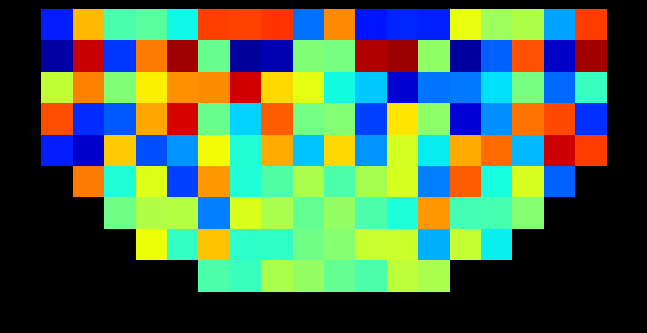

The matplotlib source for this figure: (Note: this script raises an exception after producing the figure.)
import numpy as np
import matplotlib.pyplot as plt
from numpy.linalg import norm
from scipy.integrate import solve_ivp
import matplotlib.cm as cm
np.set_printoptions(precision=2, suppress=True)


fig, ax = plt.subplots()
fig.set_facecolor('k')
ax.set_facecolor('k')
plt.subplots_adjust(0.01, 0.01, 0.99, 0.99)
plt.gca().set_aspect('equal')
plt.xticks([])
plt.yticks([])
ax.spines[:].set_visible(False)


G = 0.1
bounces = 10
N = 10
xx = np.linspace(-1, 1, 2 * N)
yy = np.linspace(0, -1, N)
X, Y = np.meshgrid(xx, yy)
Z = np.zeros([N, 2 * N, 4])
points = zip(np.ravel(X), np.ravel(Y))


for i, (x, y) in enumerate(points):
    print(i)

    if x**2 + y**2 - 1 < 0:
        posn, veln = (x, y), (0, 0)
        final_pos = 0

        def ev(t, x):
            return x[0] ** 2 + x[1] ** 2 - 1
        ev.terminal = True

        def f(t, x):
            return x[2], x[3], 0, -G

        # Path calculation
        for j in range(bounces):
            # Find path by solving a projectile motion
            Y = solve_ivp(f, [0, 100], [*posn, *veln], events=ev)
            final_pos = Y.y[:, -1]

            # Adjust the velocity vector at point of collision
            surf_norm = final_pos[:2]
            surf_norm = surf_norm / norm(surf_norm)
            proj_matrix = np.eye(2) - 2 * np.outer(surf_norm, surf_norm)
            veln = proj_matrix @ final_pos[2:]
            posn = final_pos[:2] + veln * 1e-6 - (1 / 2) * G * 1e-12

        j, k = np.unravel_index(i, (N, 2 * N))
        col = (1/2) * (final_pos[0] + 1)
        Z[j, k] = cm.jet(col)

print(Z.shape)

plt.imshow(Z, extent=(-1, 1, 1, 0), interpolation='nearest')


# Draw a parabola on which balls fall
# xx = np.linspace(-1, 1, 10000)
# yy = -np.sqrt(1 - xx ** 2)
# cc = cm.jet_r(abs(np.linspace(-0.9, 0.9, 10000)))
# plt.scatter(1.02 * xx, 1.02 * yy, lw=0.02, c=cc)

plt.get_current_fig_manager().window.showMaximized()
plt.show()


